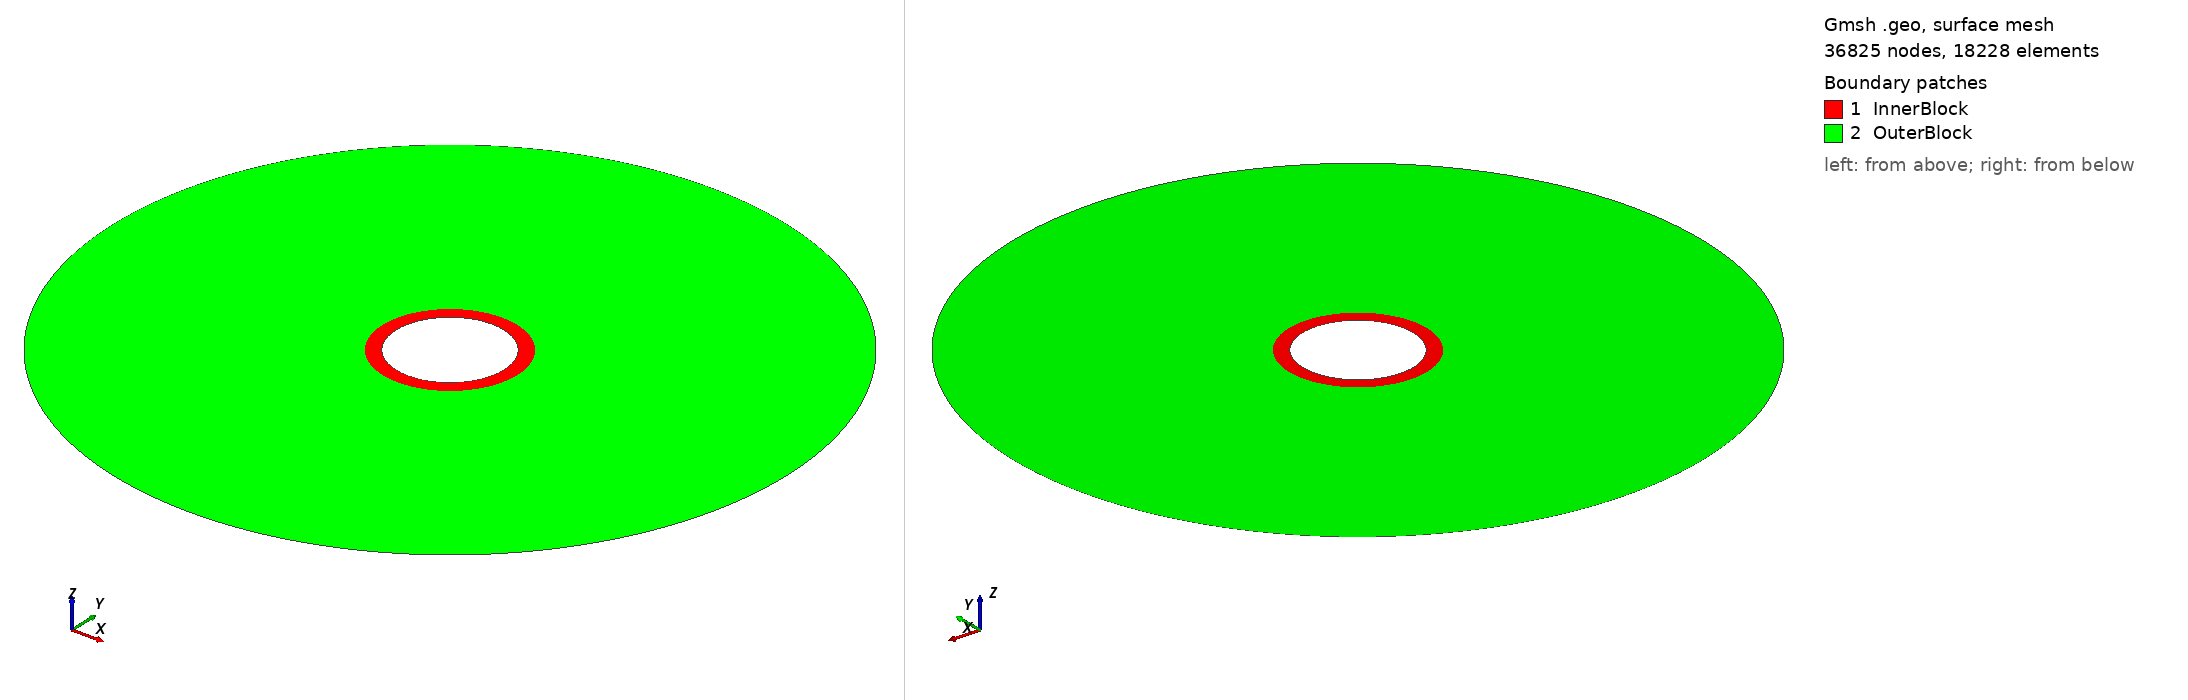

Gmsh geometry script, surface-meshed: 36825 nodes, 18228 surface elements. Boundary patches (legend numbers): 1 InnerBlock, 2 OuterBlock. Left view from above one corner, right view from below the opposite corner. Legend entries are the model's physical surfaces. The drawing asked Gmsh for element sizes between 1% and 20% of the model's largest extent; the script's own settings can give other sizes.

=== fieldscale_test1_2d.geo (drawn) ===
// 2D ring with two annuli (no mesh inside the inner hole)
SetFactory("OpenCASCADE");

// Use second-order (quadratic) elements for Taylor-Hood formulation
Mesh.ElementOrder = 2;
Mesh.SecondOrderLinear = 0;  // Use curved elements (nodes on actual geometry)

// Characteristic lengths
lc0 = 0.0002; // super-fine near hole
lc = 0.0002;  // fine transition
lc2 = 0.0002;  // coarse outer

radius_outer = 0.0125;
radius_refined = 0.0025;
radius_inner = 0.0020;

//---- Center point (for arc definitions + distance field) ----
Point(13) = {0.0, 0.0, 0.0, lc0};

//---- 1) Outer circle points & arcs ----
Point(1) = { radius_outer, 0.0, 0.0, lc2 };
Point(2) = { 0.0, radius_outer, 0.0, lc2 };
Point(3) = {-radius_outer, 0.0, 0.0, lc2 };
Point(4) = { 0.0, -radius_outer, 0.0, lc2 };

Circle(1) = {1, 13, 2};
Circle(2) = {2, 13, 3};
Circle(3) = {3, 13, 4};
Circle(4) = {4, 13, 1};

//---- 2) Refined‐zone circle (for splitting region) ----
Point(5) = { radius_refined, 0.0, 0.0, lc };
Point(6) = { 0.0, radius_refined, 0.0, lc };
Point(7) = {-radius_refined, 0.0, 0.0, lc };
Point(8) = { 0.0, -radius_refined, 0.0, lc };

Circle(5) = {5, 13, 6};
Circle(6) = {6, 13, 7};
Circle(7) = {7, 13, 8};
Circle(8) = {8, 13, 5};

//---- 3) Inner‐hole boundary (no mesh inside) ----
Point(9) = { radius_inner, 0.0, 0.0, lc0 };
Point(10) = { 0.0, radius_inner, 0.0, lc0 };
Point(11) = {-radius_inner, 0.0, 0.0, lc0 };
Point(12) = { 0.0, -radius_inner, 0.0, lc0 };

Circle(9) = {9, 13, 10};
Circle(10) = {10, 13, 11};
Circle(11) = {11, 13, 12};
Circle(12) = {12, 13, 9};

//---- 4) Line loops ----
Line Loop(100) = {1,2,3,4};   // outer loop
Line Loop(101) = {5,6,7,8};   // refined loop
Line Loop(102) = {9,10,11,12}; // inner-hole loop

//---- 5) Two annular surfaces ----
// 5.1 Inner annulus: radius_inner → radius_refined
Plane Surface(200) = {101, 102};
// 5.2 Outer annulus: radius_refined → radius_outer
Plane Surface(201) = {100, 101};

//---- 6) CORRECTED Mesh‐size fields ----
Field[1] = Distance;
Field[1].NodesList = {13};

// Field[2]: Outer region grading (radius_refined → radius_outer)
Field[2] = Threshold;
Field[2].IField = 1;
Field[2].LcMin = lc;           // size at radius_refined
Field[2].LcMax = lc2;          // size at radius_outer
Field[2].DistMin = radius_refined;
Field[2].DistMax = radius_outer;

// Field[3]: Inner region sizing (radius_inner → radius_refined)
// CORRECTED: LcMax should be lc, not lc2
Field[3] = Threshold;
Field[3].IField = 1;
Field[3].LcMin = lc0;          // size at radius_inner
Field[3].LcMax = lc2;           // size at radius_refined (CORRECTED)
Field[3].DistMin = radius_inner;
Field[3].DistMax = radius_refined;

// Field[4]: Take minimum of both fields
Field[4] = Min;
Field[4].FieldsList = {2,3};

Background Field = 4;

//---- 7) Physical groups ----
Physical Curve("OuterBoundary") = {1,2,3,4};
Physical Curve("RefinedBoundary")= {5,6,7,8};
Physical Curve("HoleBoundary") = {9,10,11,12};
Physical Surface("InnerBlock") = {200};
Physical Surface("OuterBlock") = {201};
